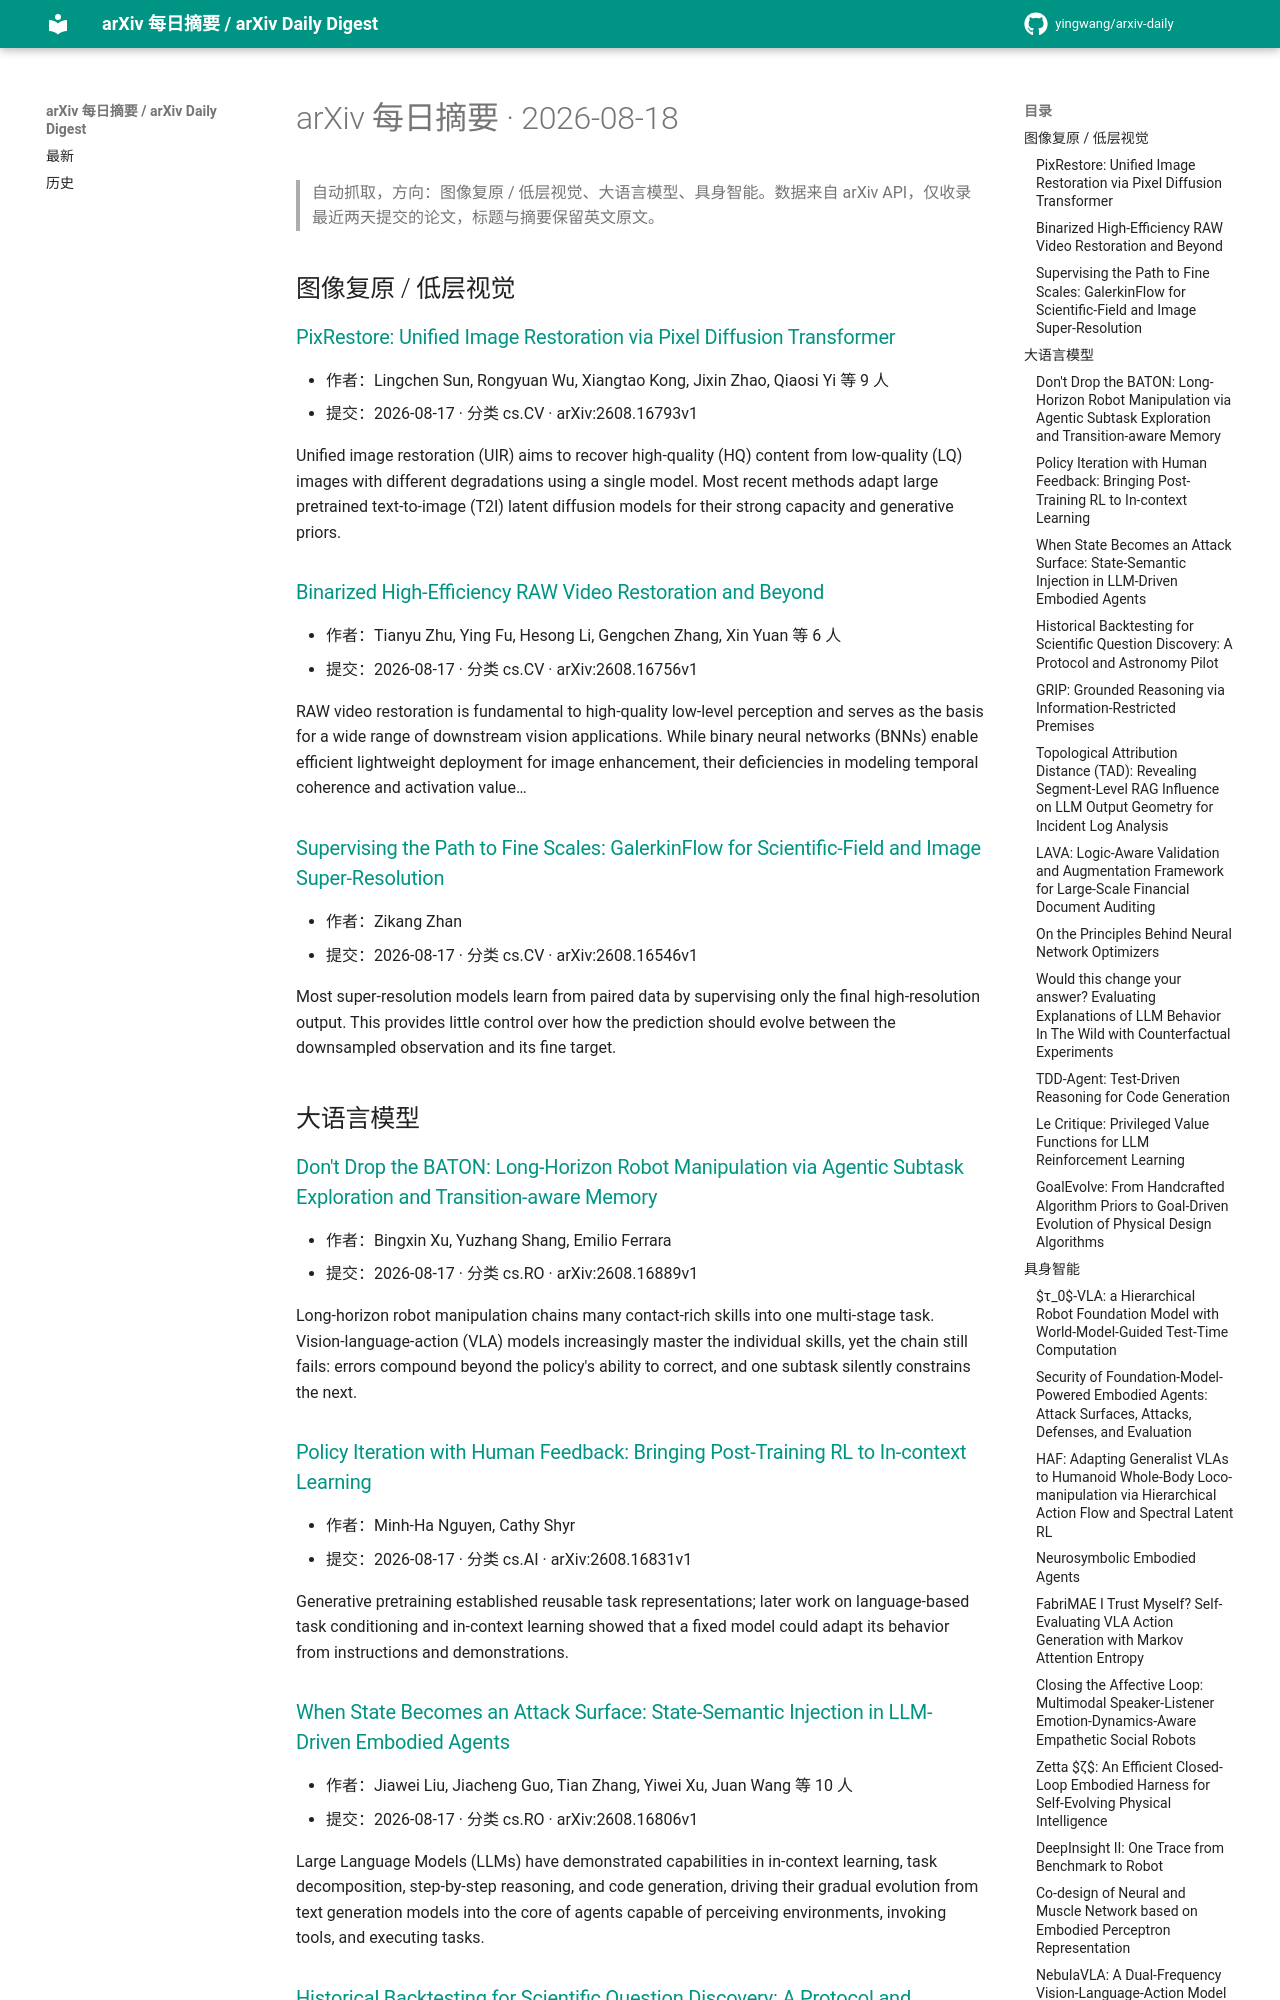

repository: yingwang/arxiv-daily · page: digests/2026-08-18/index.html · generator: mkdocs

# arXiv 每日摘要 · 2026-08-18

> 自动抓取，方向：图像复原 / 低层视觉、大语言模型、具身智能。数据来自 arXiv API，仅收录最近两天提交的论文，标题与摘要保留英文原文。

## 图像复原 / 低层视觉

### [PixRestore: Unified Image Restoration via Pixel Diffusion Transformer](http://arxiv.org/abs/2608.16793v1)

- 作者：Lingchen Sun, Rongyuan Wu, Xiangtao Kong, Jixin Zhao, Qiaosi Yi 等 9 人
- 提交：2026-08-17 · 分类 cs.CV · arXiv:2608.16793v1

Unified image restoration (UIR) aims to recover high-quality (HQ) content from low-quality (LQ) images with different degradations using a single model. Most recent methods adapt large pretrained text-to-image (T2I) latent diffusion models for their strong capacity and generative priors.

### [Binarized High-Efficiency RAW Video Restoration and Beyond](http://arxiv.org/abs/2608.16756v1)

- 作者：Tianyu Zhu, Ying Fu, Hesong Li, Gengchen Zhang, Xin Yuan 等 6 人
- 提交：2026-08-17 · 分类 cs.CV · arXiv:2608.16756v1

RAW video restoration is fundamental to high-quality low-level perception and serves as the basis for a wide range of downstream vision applications. While binary neural networks (BNNs) enable efficient lightweight deployment for image enhancement, their deficiencies in modeling temporal coherence and activation value…

### [Supervising the Path to Fine Scales: GalerkinFlow for Scientific-Field and Image Super-Resolution](http://arxiv.org/abs/2608.16546v1)

- 作者：Zikang Zhan
- 提交：2026-08-17 · 分类 cs.CV · arXiv:2608.16546v1

Most super-resolution models learn from paired data by supervising only the final high-resolution output. This provides little control over how the prediction should evolve between the downsampled observation and its fine target.

## 大语言模型

### [Don't Drop the BATON: Long-Horizon Robot Manipulation via Agentic Subtask Exploration and Transition-aware Memory](http://arxiv.org/abs/2608.16889v1)

- 作者：Bingxin Xu, Yuzhang Shang, Emilio Ferrara
- 提交：2026-08-17 · 分类 cs.RO · arXiv:2608.16889v1

Long-horizon robot manipulation chains many contact-rich skills into one multi-stage task. Vision-language-action (VLA) models increasingly master the individual skills, yet the chain still fails: errors compound beyond the policy's ability to correct, and one subtask silently constrains the next.

### [Policy Iteration with Human Feedback: Bringing Post-Training RL to In-context Learning](http://arxiv.org/abs/2608.16831v1)

- 作者：Minh-Ha Nguyen, Cathy Shyr
- 提交：2026-08-17 · 分类 cs.AI · arXiv:2608.16831v1

Generative pretraining established reusable task representations; later work on language-based task conditioning and in-context learning showed that a fixed model could adapt its behavior from instructions and demonstrations.

### [When State Becomes an Attack Surface: State-Semantic Injection in LLM-Driven Embodied Agents](http://arxiv.org/abs/2608.16806v1)

- 作者：Jiawei Liu, Jiacheng Guo, Tian Zhang, Yiwei Xu, Juan Wang 等 10 人
- 提交：2026-08-17 · 分类 cs.RO · arXiv:2608.16806v1

Large Language Models (LLMs) have demonstrated capabilities in in-context learning, task decomposition, step-by-step reasoning, and code generation, driving their gradual evolution from text generation models into the core of agents capable of perceiving environments, invoking tools, and executing tasks.
